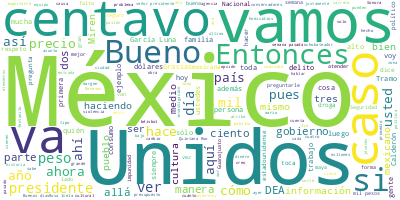

Values plotted in this chart, from the file beside it:
Participante, Texto, Sentimiento, Palabras, Dia, Mes, Anio
PRESIDENTE ANDRES MANUEL LOPEZ OBRADOR, ?Buenos días. Ánimo, ánimo., 0.0, 4, 13, 03, 2023
PRESIDENTE ANDRES MANUEL LOPEZ OBRADOR, Bueno, pues vamos a informar. Hay una mu…, 0.0, 18, 13, 03, 2023
PRESIDENTE ANDRES MANUEL LOPEZ OBRADOR, Empezamos con quién es quién en los prec…, 0.0, 39, 13, 03, 2023
PRESIDENTE ANDRES MANUEL LOPEZ OBRADOR, Felicitaciones a Guillermo del Toro, dir…, 0.0, 32, 13, 03, 2023
PRESIDENTE ANDRES MANUEL LOPEZ OBRADOR, De lo que voy a hablar más adelante, que…, 0.0, 46, 13, 03, 2023
PRESIDENTE ANDRES MANUEL LOPEZ OBRADOR, Bueno, vamos., 0.0, 2, 13, 03, 2023
RICARDO SHEFFIELD PADILLA, ?Muy buenos días, señor presidente; muy …, 0.0, 14, 13, 03, 2023
RICARDO SHEFFIELD PADILLA, Quién es quién en el precio de los combu…, 0.0, 42, 13, 03, 2023
RICARDO SHEFFIELD PADILLA, Con corte el 9 de marzo, la mezcla mexic…, 0.0, 97, 13, 03, 2023
RICARDO SHEFFIELD PADILLA, Vamos a ver las tres marcas más careras,…, 0.0, 62, 13, 03, 2023
RICARDO SHEFFIELD PADILLA, Vamos a ver ahora para cada una de las g…, 0.0, 135, 13, 03, 2023
RICARDO SHEFFIELD PADILLA, Corpogas?en Cancún, Quintana Roo, con un…, 0.0, 62, 13, 03, 2023
RICARDO SHEFFIELD PADILLA, Por último, en el diésel, tenemos que la…, 0.0, 64, 13, 03, 2023
RICARDO SHEFFIELD PADILLA, Atendimos 191 quejas y denuncias la sema…, 0.0, 34, 13, 03, 2023
RICARDO SHEFFIELD PADILLA, Fueron dos gasolineras que no se dejaron…, 0.0, 59, 13, 03, 2023
RICARDO SHEFFIELD PADILLA, Además, seguimos verificando los sanitar…, 0.0, 13, 13, 03, 2023
RICARDO SHEFFIELD PADILLA, Vamos a ver quién es quién en el gas LP,…, 0.0, 57, 13, 03, 2023
RICARDO SHEFFIELD PADILLA, Mientras que para tanques estacionarios …, 0.0, 30, 13, 03, 2023
RICARDO SHEFFIELD PADILLA, Seguimos encontrando aliados de los cons…, 0.0, 55, 13, 03, 2023
RICARDO SHEFFIELD PADILLA, En el caso de los cilindros de gas, enco…, 0.0, 68, 13, 03, 2023
RICARDO SHEFFIELD PADILLA, Y realizamos 841 visitas o verificacione…, 0.0, 19, 13, 03, 2023
RICARDO SHEFFIELD PADILLA, Vamos a ver los 24 productos que más se …, 0.0, 80, 13, 03, 2023
RICARDO SHEFFIELD PADILLA, Vamos a ver por regiones en la zona cent…, 0.0, 79, 13, 03, 2023
RICARDO SHEFFIELD PADILLA, El precio más bajo está en Bodega Aurrer…, 0.0, 45, 13, 03, 2023
RICARDO SHEFFIELD PADILLA, Y en la zona centro norte, el precio más…, 0.0, 50, 13, 03, 2023
RICARDO SHEFFIELD PADILLA, Para la zona norte, el precio más alto, …, 0.0, 45, 13, 03, 2023
RICARDO SHEFFIELD PADILLA, Por último, en la zona sur sureste, la C…, 0.0, 70, 13, 03, 2023
RICARDO SHEFFIELD PADILLA, Toca en esta ocasión referir el tema de …, 0.0, 39, 13, 03, 2023
RICARDO SHEFFIELD PADILLA, Y tenemos como lo que se recibió en el m…, 0.0, 71, 13, 03, 2023
RICARDO SHEFFIELD PADILLA, Vamos a ver quién fue la?remesadora?allá…, 0.0, 60, 13, 03, 2023
RICARDO SHEFFIELD PADILLA, El segundo lugar que conviene cuando van…, 0.0, 58, 13, 03, 2023
RICARDO SHEFFIELD PADILLA, Y la peor opción en cualquier circunstan…, 0.0, 49, 13, 03, 2023
RICARDO SHEFFIELD PADILLA, Para depósito en cuenta?uLink?es la mejo…, 0.0, 34, 13, 03, 2023
RICARDO SHEFFIELD PADILLA, Y Sigue, la peor opción, sigue siendo la…, 0.0, 35, 13, 03, 2023
RICARDO SHEFFIELD PADILLA, La Financiera del Bienestar es la que má…, 0.0, 39, 13, 03, 2023
RICARDO SHEFFIELD PADILLA, Recuerden que de este lado decidan por l…, 0.0, 43, 13, 03, 2023
RICARDO SHEFFIELD PADILLA, Muchas gracias., 0.0, 2, 13, 03, 2023
DIEGO PRIETO HERNANDEZ, ?Buenos días, presidente; buenos días, c…, 0.0, 11, 13, 03, 2023
DIEGO PRIETO HERNANDEZ, No quisiera dejar de traer a la memoria …, 0.0, 71, 13, 03, 2023
DIEGO PRIETO HERNANDEZ, También recordamos, por supuesto, al pri…, 0.0, 17, 13, 03, 2023
DIEGO PRIETO HERNANDEZ, Presidente, pues vamos a dar a cuenta de…, 0.0, 105, 13, 03, 2023
DIEGO PRIETO HERNANDEZ, En cuanto a excavaciones, ya sólo tenemo…, 0.0, 47, 13, 03, 2023
DIEGO PRIETO HERNANDEZ, En el Tramo 6 hemos otorgado vistos buen…, 0.0, 30, 13, 03, 2023
DIEGO PRIETO HERNANDEZ, Tenemos desplegados en todo el territori…, 0.0, 33, 13, 03, 2023
DIEGO PRIETO HERNANDEZ, Estamos concentrando el esfuerzo, por in…, 0.0, 53, 13, 03, 2023
DIEGO PRIETO HERNANDEZ, Y debido a ello, se ha establecido un di…, 0.0, 45, 13, 03, 2023
DIEGO PRIETO HERNANDEZ, Tenemos además el apoyo de 400 brigadist…, 0.0, 81, 13, 03, 2023
DIEGO PRIETO HERNANDEZ, Y sólo en el Tramo 7 tenemos mil 240 bre…, 0.0, 29, 13, 03, 2023
DIEGO PRIETO HERNANDEZ, El material y la información arqueológic…, 0.0, 49, 13, 03, 2023
DIEGO PRIETO HERNANDEZ, Hemos obtenido ya 832 mil fragmentos de …, 0.0, 24, 13, 03, 2023
DIEGO PRIETO HERNANDEZ, Mil 795 bienes muebles: metates, cerámic…, 0.0, 36, 13, 03, 2023
DIEGO PRIETO HERNANDEZ, Lo mismo que 697 vasijas que están, much…, 0.0, 52, 13, 03, 2023
DIEGO PRIETO HERNANDEZ, Y estamos trabajando intensamente en las…, 0.0, 44, 13, 03, 2023
DIEGO PRIETO HERNANDEZ, Con su permiso., 0.0, 3, 13, 03, 2023
PREGUNTA, ?El proyecto Tren Maya?Séeba’an?báalam?b…, 0.0, 39, 13, 03, 2023
PREGUNTA, Por ello, el Programa de Mejoramiento de…, 0.0, 31, 13, 03, 2023
PREGUNTA, A diferencia de otras antiguas ciudades …, 0.0, 48, 13, 03, 2023
PREGUNTA, Fue en los años 20 del siglo pasado que …, 0.0, 69, 13, 03, 2023
PREGUNTA, En 1987 el arqueólogo Enrique?Nalda?inic…, 0.0, 26, 13, 03, 2023
PREGUNTA, Esta urbe, construida sobre una superfic…, 0.0, 45, 13, 03, 2023
... 358 more rows
